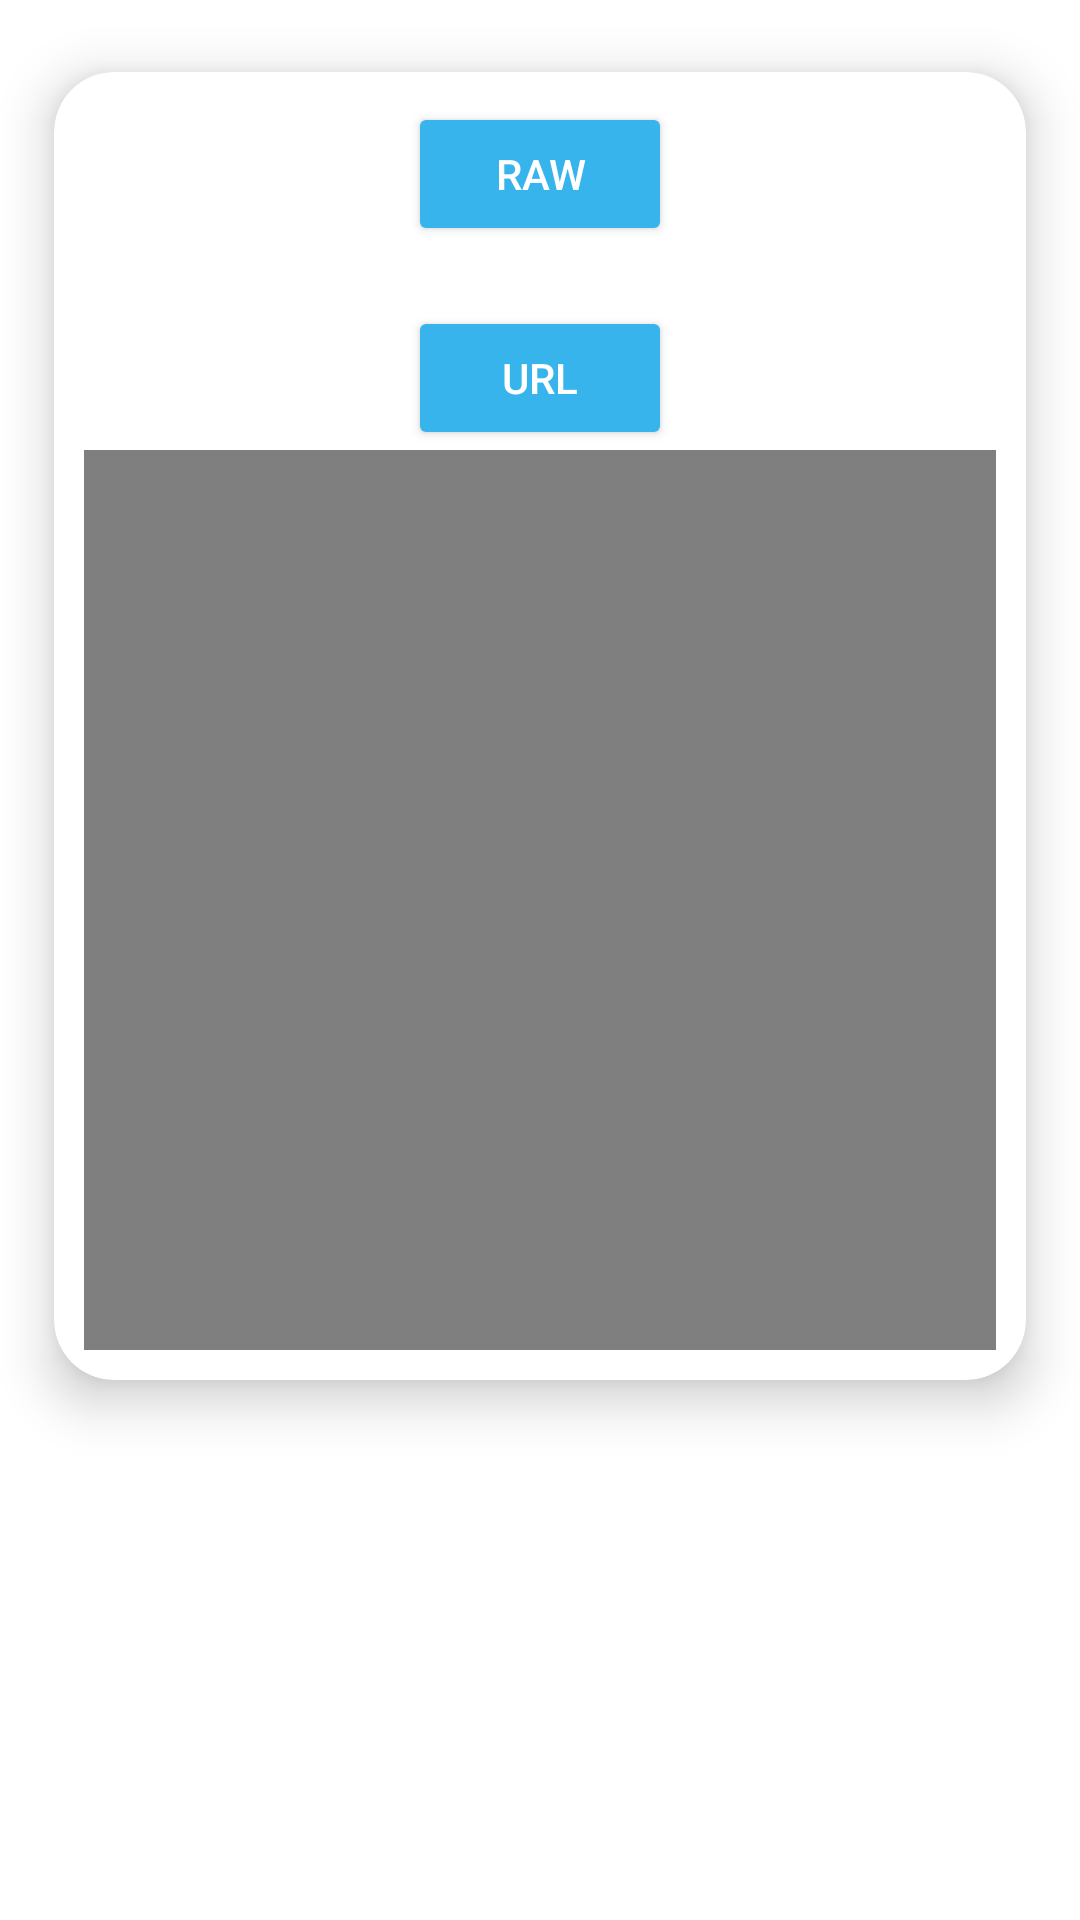

Write the Android layout XML for this screen, with the resource values it uses.
<!-- AndroidManifest.xml: application theme Theme.Day3Task -->
<!-- res/layout/activity_video_play.xml -->
<?xml version="1.0" encoding="utf-8"?>
<LinearLayout xmlns:android="http://schemas.android.com/apk/res/android"
    xmlns:app="http://schemas.android.com/apk/res-auto"
    xmlns:tools="http://schemas.android.com/tools"
    android:layout_width="match_parent"
    android:layout_height="match_parent"
    android:background="@drawable/nature"
    android:orientation="vertical"
    tools:context=".Video_Play">

    <ScrollView
        android:layout_width="match_parent"
        android:layout_height="match_parent">

        <androidx.cardview.widget.CardView
            android:layout_width="match_parent"
            android:layout_height="match_parent"
            app:cardBackgroundColor="@color/white"
            app:cardCornerRadius="20dp"
            app:cardElevation="10dp"
            app:cardMaxElevation="12dp"
            app:cardPreventCornerOverlap="true"
            app:cardUseCompatPadding="true"
            >

            <LinearLayout
                android:layout_width="match_parent"
                android:layout_height="match_parent"
                android:layout_margin="10dp"
                android:orientation="vertical"
                >


                <Button
                    android:id="@+id/button3"
                    android:layout_width="wrap_content"
                    android:layout_height="wrap_content"
                    android:text="Raw"
                    android:layout_gravity="center"
                    android:textColor="@color/white"
                    android:backgroundTint="#38B4EC"
                    android:layout_marginBottom="20dp"
                    android:onClick="rawvdeo"
                    />

                <Button
                    android:id="@+id/button4"
                    android:layout_width="wrap_content"
                    android:layout_height="wrap_content"
                    android:text="URL"
                    android:layout_gravity="center"
                    android:textColor="@color/white"
                    android:backgroundTint="#38B4EC"
                    android:onClick="urlvdeo"
                    />

                <VideoView
                    android:id="@+id/videoView"
                    android:layout_width="match_parent"
                    android:layout_height="300dp" />
            </LinearLayout>

        </androidx.cardview.widget.CardView>
    </ScrollView>

</LinearLayout>
<!-- resources referenced by this layout -->
<resources>
  <style name="Theme.Day3Task" parent="Theme.MaterialComponents.DayNight.DarkActionBar">
          
          <item name="colorPrimary">@color/purple_500</item>
          <item name="colorPrimaryVariant">@color/purple_700</item>
          <item name="colorOnPrimary">@color/white</item>
          
          <item name="colorSecondary">@color/teal_200</item>
          <item name="colorSecondaryVariant">@color/teal_700</item>
          <item name="colorOnSecondary">@color/black</item>
          
          <item name="android:statusBarColor" tools:targetApi="l">?attr/colorPrimaryVariant</item>
          
      </style>
  <!-- not gathered from this repository: default colours our renderer supplied (Android Studio template values) -->
  <color name="purple_500">#FF6200EE</color>
  <color name="purple_700">#FF3700B3</color>
  <color name="teal_200">#FF03DAC5</color>
  <color name="teal_700">#FF018786</color>
  <color name="black">#FF000000</color>
  <color name="white">#FFFFFFFF</color>
</resources>
